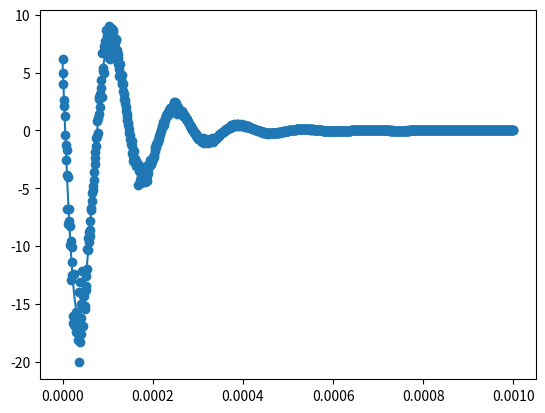

Here is the Python script that generated this plot:
import numpy as np
import matplotlib.pyplot as plt

R= 0.1
L= 5.1e-06
C= 99.8e-6
V0= 5.14
I0= 1.10
alfa= 9803.921568627451
omega= 44325.09155329412

# Define the decaying sine function
def decaying_sine(x, A, omega, phi, decay):
    return A * np.exp(-decay * x) * np.sin(omega * x + phi)

h = 1e-6 # time step in seconds
x = np.arange(0, 1e-3, h) # time array from 0 to 0.02 seconds
#y = decaying_sine(x, 5, 12, 0, 8) + np.random.normal(0, 0.1, size=100)

def decaying_noise(x, func, scale, decay_rate, dx):
    noise = []
    for i in range(len(x)):
        if (dx==1):
            mag = abs(func(x[i],23.59, omega,-3.1883, alfa))
        else:
            mag = abs(func(x[i],1, 43181,-2, 9804))
        #noise_scale = scale*np.exp(-decay_rate*x[i])
        #noise_val = noise_scale*np.random.randn()
        noise_val = scale*mag*np.random.randn()
        noise.append(noise_val)
    return noise

noise = decaying_noise(x, decaying_sine, 0.7, 4000.5, 0 )

# Add decaying noise to the function
y = decaying_sine(x,-5.333, omega,-1.8405, alfa) + noise
yhat = decaying_sine(x,-5.333, omega,-1.8405, alfa)

dy = (decaying_sine(x,23.6, omega,-3.4, alfa) + decaying_noise(x, decaying_sine, 0.12, omega , 1) )
dyhat = decaying_sine(x,23.6, omega,-3.4, alfa)

with open('outputv_series', 'w') as f:
    for i in range(len(x)):
        f.write(f"{x[i]} {y[i]} {0.01*y[i]}\n")

with open('outputl_series', 'w') as f:
    for i in range(len(x)):
        f.write(f"{x[i]} {dy[i]} {0.01*dy[i]}\n")

#plt.scatter(x,y)
##plt.scatter(x,noise)
#plt.plot(x,yhat)
plt.scatter(x,dy)
plt.plot(x,dyhat)
plt.show()
